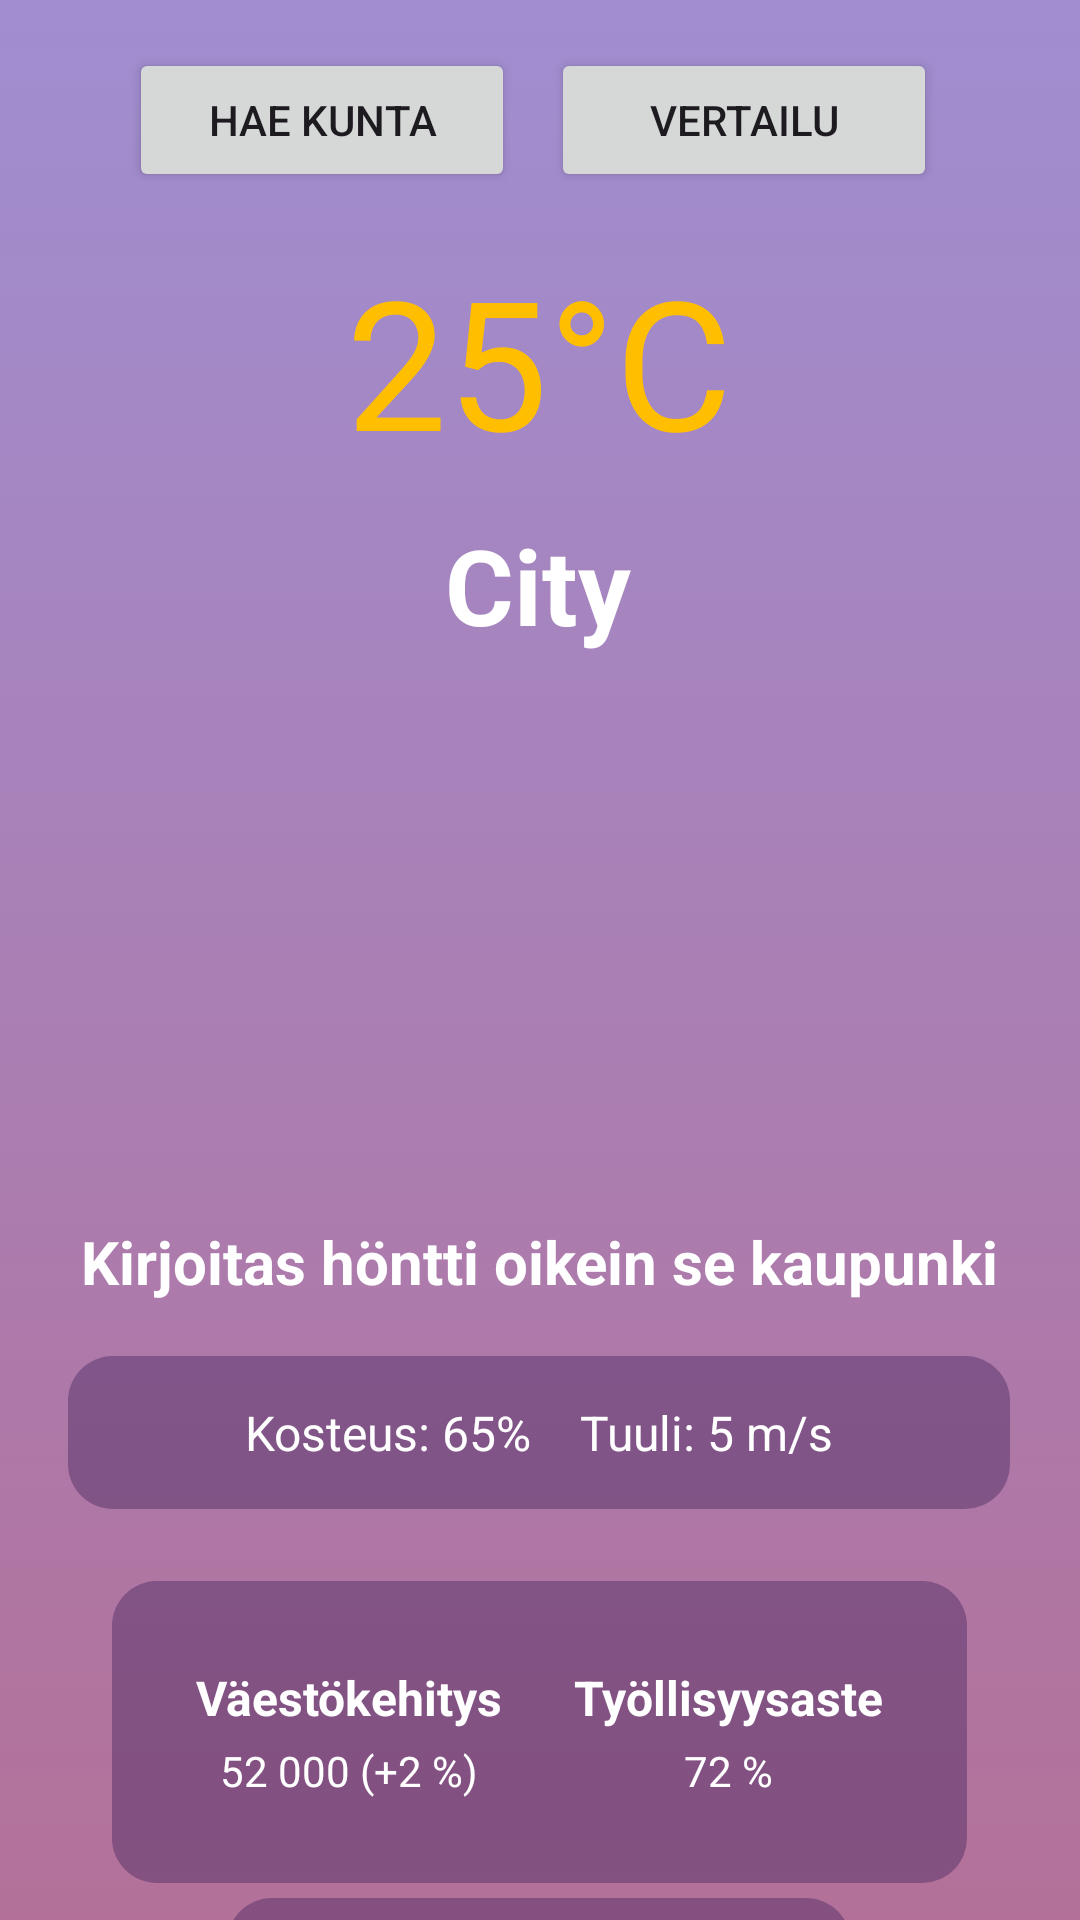

Android layout source for this screen:
<!-- AndroidManifest.xml: application theme Theme.OlioohjelmointiHarjoitustyö -->
<!-- res/layout/information.xml -->
<?xml version="1.0" encoding="utf-8"?>
<androidx.constraintlayout.widget.ConstraintLayout
    xmlns:android="http://schemas.android.com/apk/res/android"
    xmlns:app="http://schemas.android.com/apk/res-auto"
    xmlns:tools="http://schemas.android.com/tools"
    android:layout_width="match_parent"
    android:layout_height="match_parent"
    android:background="@drawable/background">


    <LinearLayout
        android:id="@+id/menuBar"
        android:layout_width="428dp"
        android:layout_height="80dp"
        android:layout_marginHorizontal="16dp"
        android:layout_marginTop="0dp"
        android:baselineAligned="false"
        android:gravity="center"
        android:orientation="horizontal"
        android:padding="9dp"
        android:weightSum="3"
        app:layout_constraintEnd_toEndOf="parent"
        app:layout_constraintHorizontal_bias="0.529"
        app:layout_constraintStart_toStartOf="parent"
        app:layout_constraintTop_toTopOf="parent">

        <Button
            android:id="@+id/searchTown"
            android:layout_width="0dp"
            android:layout_height="wrap_content"
            android:layout_margin="6dp"
            android:layout_weight="1"
            android:text="Hae kunta" />

        <Button
            android:id="@+id/CompareTowns"
            android:layout_width="0dp"
            android:layout_height="wrap_content"
            android:layout_margin="6dp"
            android:layout_weight="1"
            android:text="Vertailu" />
    </LinearLayout>

    

    


    <TextView
        android:id="@+id/temperatureText"
        android:layout_width="wrap_content"
        android:layout_height="wrap_content"
        android:text="25°C"
        android:textColor="#FFBF00"
        android:textSize="60sp"
        app:layout_constraintEnd_toEndOf="parent"
        app:layout_constraintHorizontal_bias="0.498"
        app:layout_constraintStart_toStartOf="parent"
        app:layout_constraintTop_toBottomOf="@+id/menuBar" />

    <TextView
        android:id="@+id/lastSearch"
        android:layout_width="wrap_content"
        android:layout_height="wrap_content"
        android:layout_marginTop="76dp"
        android:text="City"
        android:textColor="@android:color/white"
        android:textSize="35sp"
        android:textStyle="bold"
        app:layout_constraintBottom_toTopOf="@+id/weatherIcon"
        app:layout_constraintEnd_toEndOf="parent"
        app:layout_constraintHorizontal_bias="0.498"
        app:layout_constraintStart_toStartOf="parent"

        app:layout_constraintTop_toBottomOf="@id/menuBar" />

    <ImageView
        android:id="@+id/weatherIcon"
        android:layout_width="150dp"
        android:layout_height="150dp"
        android:layout_centerHorizontal="true"
        android:contentDescription="Weather Icon
"
        android:elevation="12dp"
        app:layout_constraintBottom_toTopOf="@+id/HumidityWindRow"
        app:layout_constraintEnd_toEndOf="parent"
        app:layout_constraintHorizontal_bias="0.498"
        app:layout_constraintStart_toStartOf="parent"
        app:layout_constraintTop_toBottomOf="@+id/temperatureText"

        app:layout_constraintVertical_bias="0.521" />

    <LinearLayout

        android:id="@+id/HumidityWindRow"
        android:layout_width="wrap_content"
        android:layout_height="wrap_content"
        android:layout_marginTop="292dp"
        android:background="@drawable/background2"
        android:gravity="center"
        android:orientation="horizontal"
        app:layout_constraintEnd_toEndOf="parent"
        app:layout_constraintHorizontal_bias="0.494"
        app:layout_constraintStart_toStartOf="parent"
        app:layout_constraintTop_toBottomOf="@+id/temperatureText">


        <ImageView
            android:id="@+id/humidityIcon"
            android:layout_width="35dp"
            android:layout_height="35dp"
            android:layout_margin="8dp"
            android:src="@drawable/humidity" />


        <TextView
            android:id="@+id/humidityText"
            android:layout_width="wrap_content"
            android:layout_height="wrap_content"
            android:layout_margin="8dp"
            android:text="Kosteus: 65%"
            android:textColor="@android:color/white"
            android:textSize="16sp" />

        <TextView
            android:id="@+id/windText"
            android:layout_width="wrap_content"
            android:layout_height="wrap_content"
            android:layout_margin="8dp"
            android:text="Tuuli: 5 m/s"
            android:textColor="@android:color/white"
            android:textSize="16sp" />

        <ImageView
            android:id="@+id/windIcon"
            android:layout_width="35dp"
            android:layout_height="35dp"
            android:layout_margin="8dp"
            android:src="@drawable/wind" />
    </LinearLayout>

    <LinearLayout
        android:id="@+id/employmentSelfSufficiencyLayout"
        android:layout_width="wrap_content"
        android:layout_height="wrap_content"
        android:layout_marginTop="12dp"
        android:background="@drawable/background2"
        android:gravity="center"
        android:orientation="vertical"
        android:padding="16dp"
        app:layout_constraintBottom_toBottomOf="parent"
        app:layout_constraintEnd_toEndOf="parent"
        app:layout_constraintHorizontal_bias="0.497"
        app:layout_constraintStart_toStartOf="parent"
        app:layout_constraintTop_toBottomOf="@id/populationEmploymentRow"
        app:layout_constraintVertical_bias="0.095">

        <TextView
            android:id="@+id/employmentSelfSufficiencyTitle"
            android:layout_width="wrap_content"
            android:layout_height="wrap_content"
            android:text="Työpaikkaomavaraisuus"
            android:textColor="@android:color/white"
            android:textSize="16sp"
            android:textStyle="bold" />

        <TextView
            android:id="@+id/employmentSelfSufficiencyValue"
            android:layout_width="wrap_content"
            android:layout_height="wrap_content"
            android:layout_marginTop="4dp"
            android:text="91 %"
            android:textColor="@android:color/white"
            android:textSize="14sp" />
    </LinearLayout>

    <LinearLayout
        android:id="@+id/populationEmploymentRow"
        android:layout_width="wrap_content"
        android:layout_height="wrap_content"
        android:layout_marginTop="24dp"
        android:background="@drawable/background2"
        android:gravity="center"
        android:orientation="horizontal"
        android:padding="16dp"
        app:layout_constraintEnd_toEndOf="parent"
        app:layout_constraintHorizontal_bias="0.496"
        app:layout_constraintStart_toStartOf="parent"
        app:layout_constraintTop_toBottomOf="@id/HumidityWindRow">

        
        <LinearLayout
            android:layout_width="wrap_content"
            android:layout_height="wrap_content"
            android:layout_margin="12dp"
            android:gravity="center"
            android:orientation="vertical">

            <TextView
                android:id="@+id/populationTitle"
                android:layout_width="wrap_content"
                android:layout_height="wrap_content"
                android:text="Väestökehitys"
                android:textColor="@android:color/white"
                android:textSize="16sp"
                android:textStyle="bold" />

            <TextView
                android:id="@+id/populationValue"
                android:layout_width="wrap_content"
                android:layout_height="wrap_content"
                android:layout_marginTop="4dp"
                android:text="52 000 (+2 %)"
                android:textColor="@android:color/white"
                android:textSize="14sp" />
        </LinearLayout>

        
        <LinearLayout
            android:layout_width="wrap_content"
            android:layout_height="wrap_content"
            android:layout_margin="12dp"
            android:gravity="center"
            android:orientation="vertical">

            <TextView
                android:id="@+id/employmentRateTitle"
                android:layout_width="wrap_content"
                android:layout_height="wrap_content"
                android:text="Työllisyysaste"
                android:textColor="@android:color/white"
                android:textSize="16sp"
                android:textStyle="bold" />

            <TextView
                android:id="@+id/employmentRateValue"
                android:layout_width="wrap_content"
                android:layout_height="wrap_content"
                android:layout_marginTop="4dp"
                android:text="72 %"
                android:textColor="@android:color/white"
                android:textSize="14sp" />
        </LinearLayout>
    </LinearLayout>

    <TextView
        android:id="@+id/wheatherDescription"
        android:layout_width="wrap_content"
        android:layout_height="wrap_content"
        android:text="Kirjoitas höntti oikein se kaupunki"
        android:textColor="@android:color/white"
        android:textSize="20sp"
        android:textStyle="bold"
        app:layout_constraintBottom_toTopOf="@+id/HumidityWindRow"
        app:layout_constraintEnd_toEndOf="parent"
        app:layout_constraintStart_toStartOf="parent"
        app:layout_constraintTop_toBottomOf="@+id/weatherIcon"
        app:layout_constraintVertical_bias="0.56" />


</androidx.constraintlayout.widget.ConstraintLayout>
<!-- resources referenced by this layout -->
<resources>
  <!-- drawable background (drawable) -->
  <?xml version="1.0" encoding="utf-8"?>
  <selector xmlns:android="http://schemas.android.com/apk/res/android">
      <item>
          <shape android:shape="rectangle">
              <gradient android:startColor="#A08ED1" android:endColor= "#B37199" android:angle="125"/>
  
          </shape>
      </item>
  </selector>
  <!-- drawable background2 (drawable) -->
  <?xml version="1.0" encoding="utf-8"?>
  <selector xmlns:android="http://schemas.android.com/apk/res/android">
      <item>
          <shape android:shape="rectangle">
              <solid android:color="#663E1E58" />
              <corners android:radius="15sp" />
          </shape>
      </item>
  </selector>
  <style name="Theme.OlioohjelmointiHarjoitustyö" parent="Base.Theme.OlioohjelmointiHarjoitustyö" />
  <style name="Base.Theme.OlioohjelmointiHarjoitustyö" parent="Theme.Material3.DayNight.NoActionBar">
          
          
      </style>
</resources>
